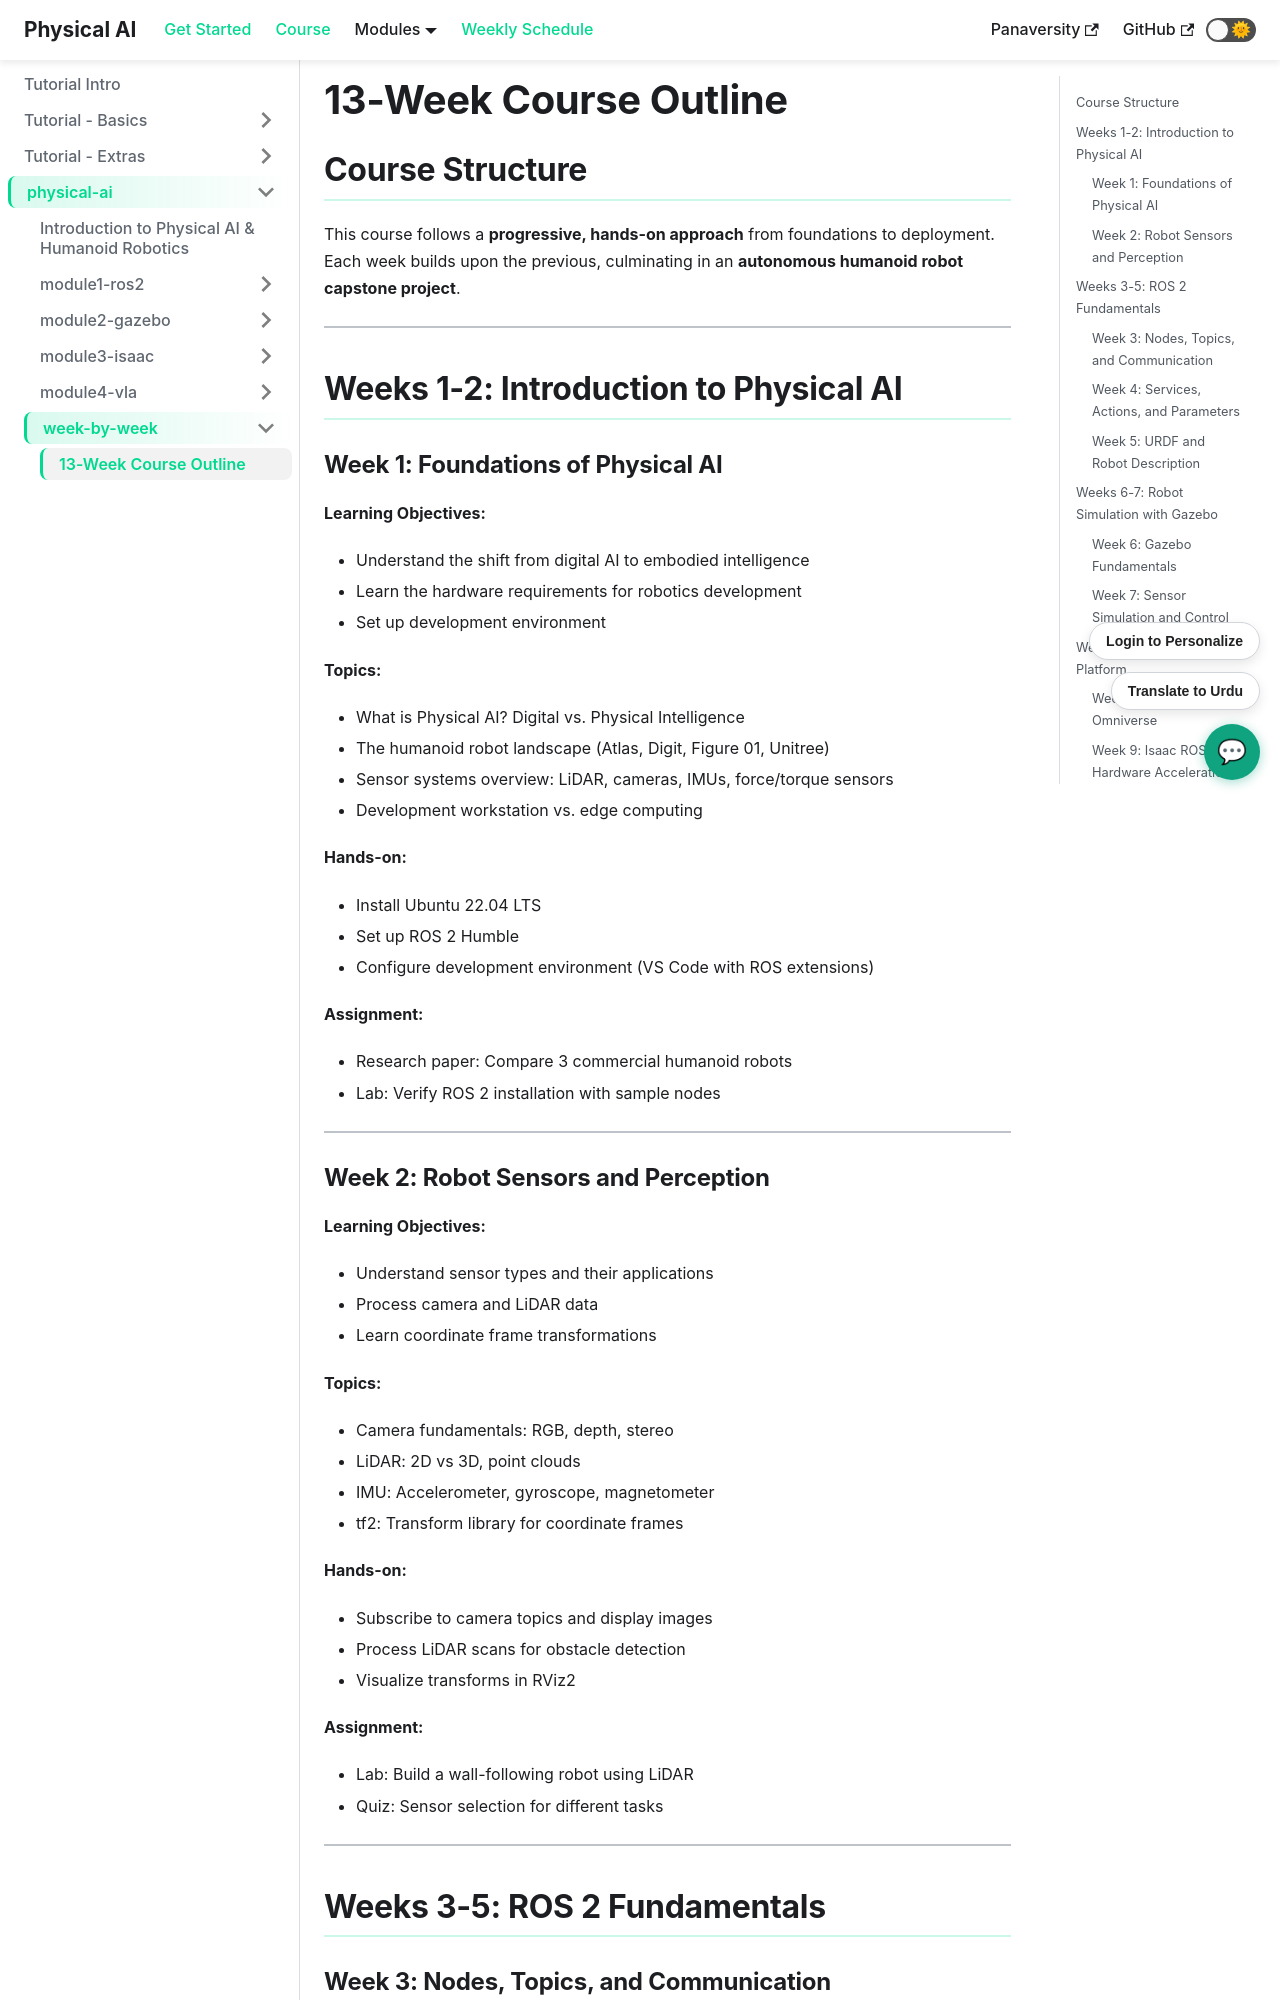

repository: abubakarzohaib141/physical-ai-textbook-frontend · page: docs/physical-ai/week-by-week/outline/index.html · generator: docusaurus

# 13-Week Course Outline

## Course Structure

This course follows a **progressive, hands-on approach** from foundations to deployment. Each week builds upon the previous, culminating in an **autonomous humanoid robot capstone project**.

---

## Weeks 1-2: Introduction to Physical AI

### Week 1: Foundations of Physical AI

**Learning Objectives:**
- Understand the shift from digital AI to embodied intelligence
- Learn the hardware requirements for robotics development
- Set up development environment

**Topics:**
- What is Physical AI? Digital vs. Physical Intelligence
- The humanoid robot landscape (Atlas, Digit, Figure 01, Unitree)
- Sensor systems overview: LiDAR, cameras, IMUs, force/torque sensors
- Development workstation vs. edge computing

**Hands-on:**
- Install Ubuntu 22.04 LTS
- Set up ROS 2 Humble
- Configure development environment (VS Code with ROS extensions)

**Assignment:**
- Research paper: Compare 3 commercial humanoid robots
- Lab: Verify ROS 2 installation with sample nodes

---
